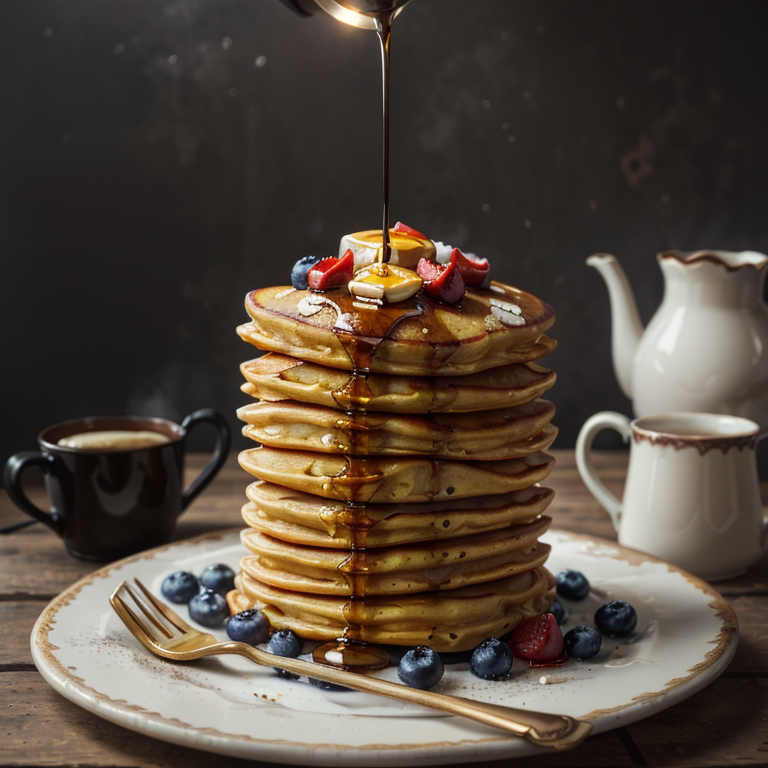
Generation parameters embedded in this image by AUTOMATIC1111 Stable Diffusion web UI or a fork of it (Forge, ...) (PNG 'parameters' text chunk):
(1 pancakes:1.3), foodphoto
, BREAK, (masterpiece:1.2),  best quality, highres, highly detailed, perfect lighting , <lora:add_detail:0.5>  <lora:foodphoto:0.6>
Negative prompt: easynegative, (badhandv4:1.2), NSFW, (worst quality:2), (low quality:2), (normal quality:2), lowres, normal quality, ((monochrome)), ((grayscale)), skin spots, acnes, skin blemishes, age spot, (ugly:1.331), (duplicate:1.331), watermark jpeg artifacts signature watermark username blurry, Stable_Yogis_SD1.5_Negatives-neg
Steps: 25, Sampler: DPM++ 2M, Schedule type: Karras, CFG scale: 7, Seed: 3972217754, Size: 768x768, Model hash: 879db523c3, Model: realistic_anything, Clip skip: 2, Lora hashes: "add_detail: 7c6bad76eb54, foodphoto: e60c6738c1c2", Version: v1.10.1